3-way image classification set "imagenes" from GitHub (jdramirez/UCO_ML_AI); label vocabulary: descuento, personas, product.

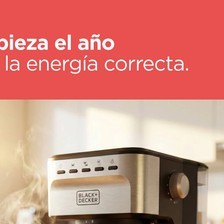
Label: product

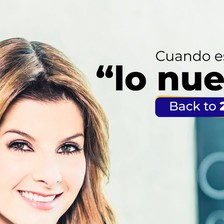
Label: personas

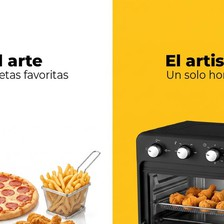
Label: product

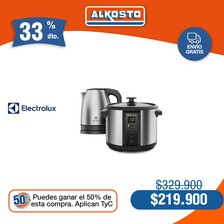
Label: descuento

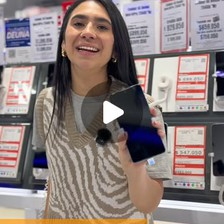
Label: personas

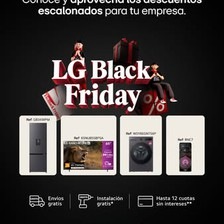
Label: descuento
